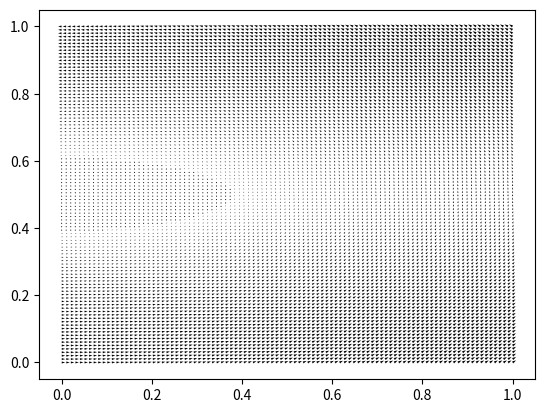
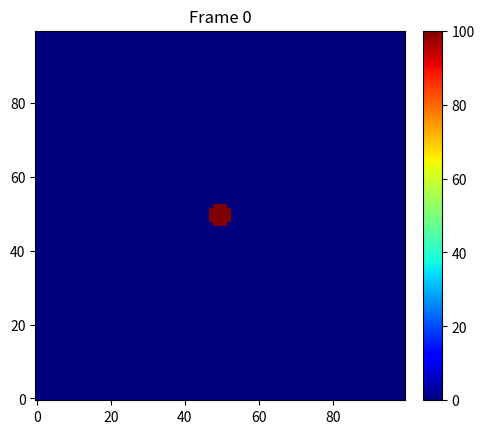

Recreate these plots in Python, in order.
#!python
import numpy as np
import os
import matplotlib.pyplot as plt
from matplotlib.animation import FuncAnimation
from mpl_toolkits.axes_grid1 import make_axes_locatable

def progress(i, n):
    i += 1
    k = int(i/n*20)
    print(f'\rProgression:[{k*"#"}{(20-k)*" "}] [{(i/n*100):.0f} %]', end='' if i != n else "\n", flush=True)


ns = 100
nt=300
mu = 5e-3
delta = 1/ns
x = np.linspace(0,1,ns)
y = np.linspace(0,1,ns)
X,Y = np.meshgrid(x,y)
u = np.zeros((2,ns,ns))
u=np.cos(np.pi*Y)
v=0.6*np.sin(np.pi/2*X)
V = np.array([u,v])
c = np.max(u**2+v**2)
dt = 1/8*min(delta**2/(mu),c/delta)
plt.quiver(X,Y,V[0],V[1],units="xy")
plt.show()

T = np.zeros((nt,ns,ns))
# T[0,10:30,10:30] = 100
T[0] = (((X-0.5)**2+(Y-0.5)**2)<=0.001)*100

def gradT(n,i,j):
    grad = np.zeros((2,))
    if V[0,i,j]>=0:
        grad[1]=(T[n,i+1,j]-T[n,i,j])/delta
    else:
        grad[1]=(T[n,i,j]-T[n,i-1,j])/delta

    if V[1,i,j]>=0:
        grad[0]=(T[n,i,j+1]-T[n,i,j])/delta
    else:
        grad[0]=(T[n,i,j]-T[n,i,j-1])/delta

    return grad

def laplacienT(n,i,j):
    return (T[n,i+1,j]+T[n,i-1,j]+T[n,i,j+1]+T[n,i,j-1]-4*T[n,i,j])/delta**2


for n in range(nt-1):
    progress(n,nt-1)
    for i in range(1,ns-1):
        for j in range(1,ns-1):
            T[n+1,i,j]=T[n,i,j]+dt*(-V[:,i,j]@gradT(n,i,j)+mu*laplacienT(n,i,j))

# print(T[-1])
fig = plt.figure()
ax = fig.add_subplot(111)
div = make_axes_locatable(ax)
cax = div.append_axes('right', '5%', '5%')
cv0 = T[0]
im = ax.imshow(cv0,origin="lower",cmap="jet")
cb = fig.colorbar(im,cax=cax)
tx = ax.set_title('Frame 0')
def animate(i):
    arr = T[i]
    vmax = 100
    vmin     = 0
    im.set_data(arr)
    im.set_clim(vmin, vmax)
    tx.set_text('Frame {0}'.format(i))
    # In this version you don't have to do anything to the colorbar,
    # it updates itself when the mappable it watches (im) changes

ani = FuncAnimation(fig, animate, frames=nt-1)


plt.show() 